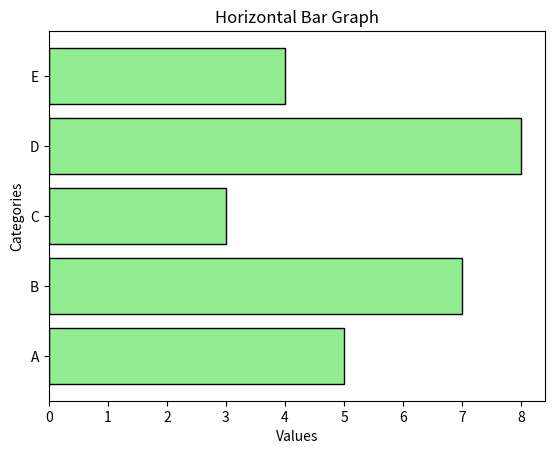

Recreate this plot in Python.
import matplotlib.pyplot as plt
# Data for categories and values
categories = ['A', 'B', 'C', 'D', 'E']
values = [5, 7, 3, 8, 4]
# Create a horizontal bar graph
plt.barh(categories, values, color='lightgreen', edgecolor='black')
# Add labels and title
plt.xlabel('Values')
plt.ylabel('Categories')
plt.title('Horizontal Bar Graph')
# Display the plot
plt.show()
